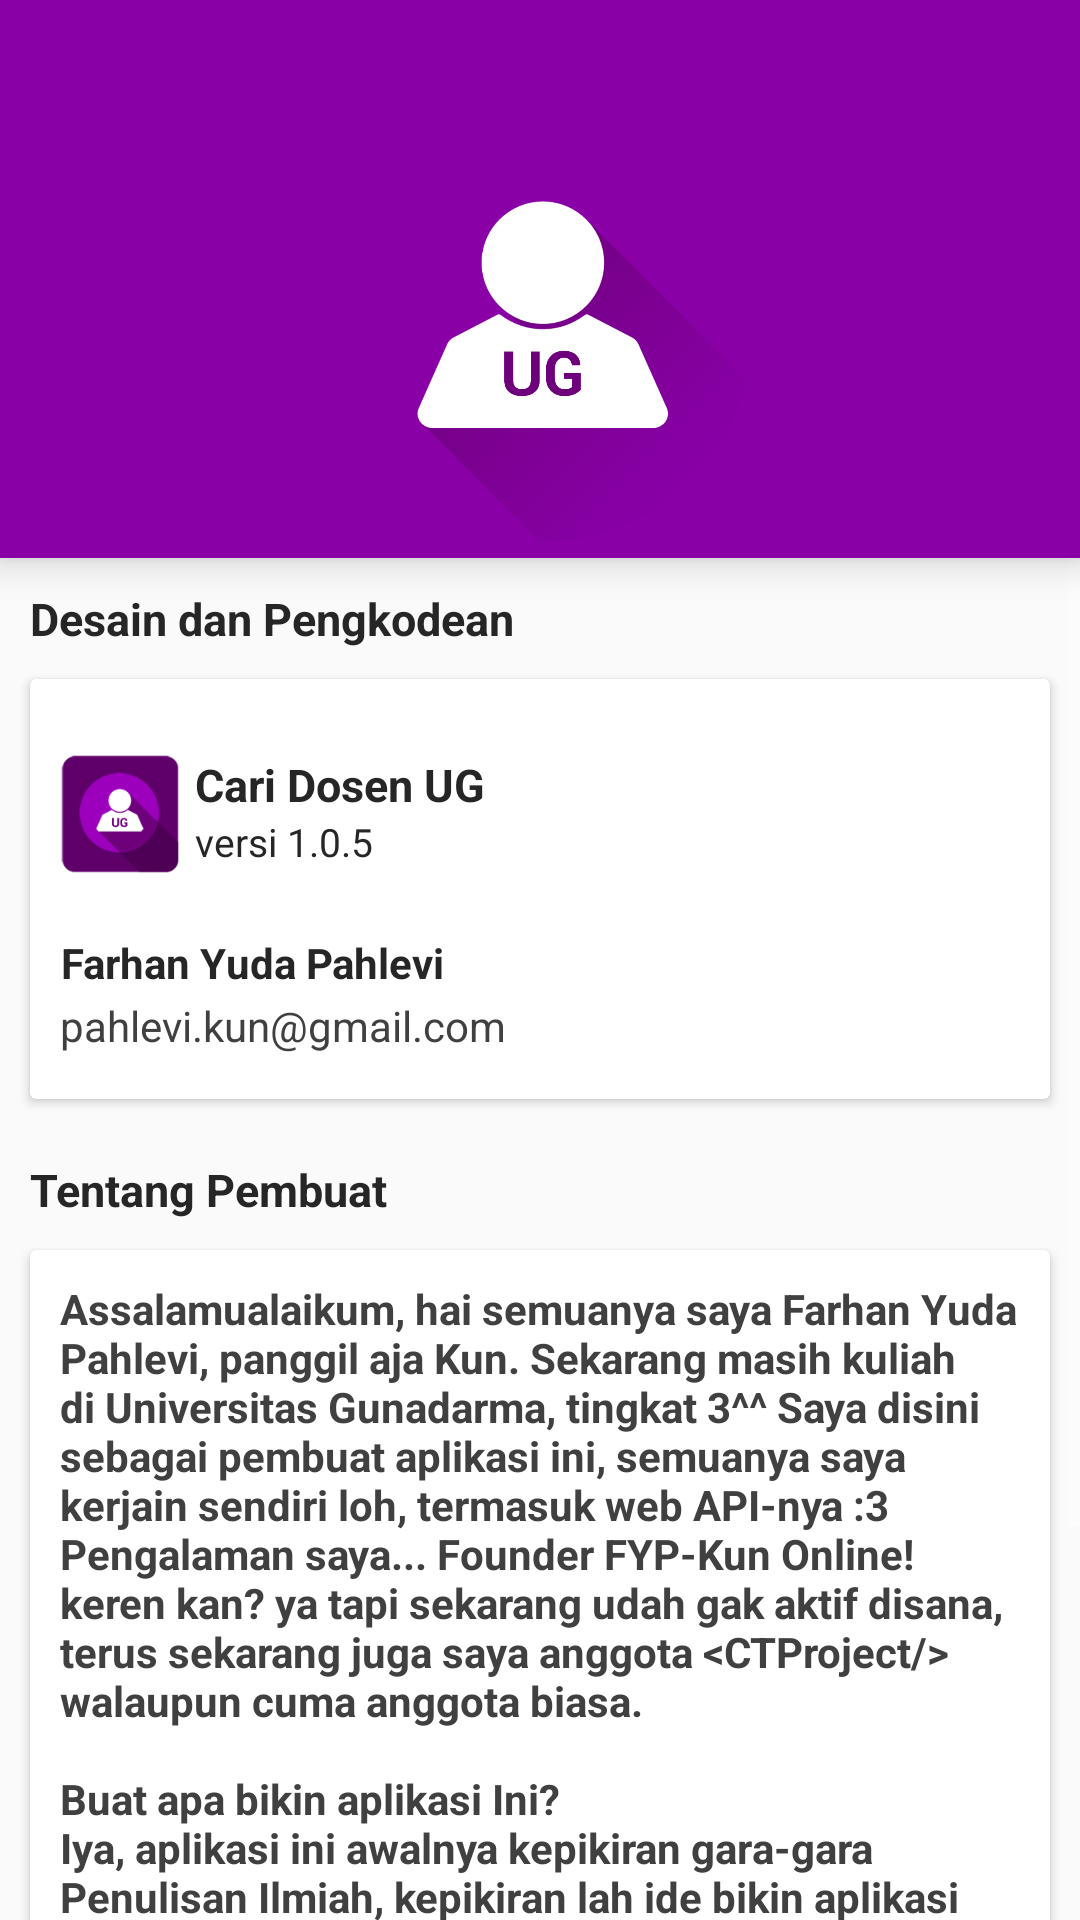

This screen was rendered from an Android layout file. Write that file and the resources it references.
<!-- AndroidManifest.xml: application theme AppTheme -->
<!-- res/layout/activity_informasi_tkami.xml -->
<?xml version="1.0" encoding="utf-8"?>
<LinearLayout
    xmlns:android="http://schemas.android.com/apk/res/android"
    android:orientation="vertical"
    android:layout_width="match_parent"
    android:layout_height="match_parent">

    <android.support.design.widget.AppBarLayout
        android:layout_width="match_parent"
        android:layout_height="wrap_content"
        android:elevation="7dp">
        <android.support.v7.widget.Toolbar
            android:id="@+id/toolbar"
            android:minHeight="?attr/actionBarSize"
            android:background="?attr/colorPrimary"
            android:layout_width="match_parent"
            android:layout_height="wrap_content">
        </android.support.v7.widget.Toolbar>
        <LinearLayout
            android:layout_width="match_parent"
            android:layout_height="wrap_content"
            android:background="@color/colorPrimary"
            android:orientation="vertical"
            android:gravity="center"
            >
            <ImageView
                android:layout_margin="5dp"
                android:layout_width="match_parent"
                android:layout_height="120dp"
                android:id="@+id/ivLogoGundar"
                android:src="@drawable/applogo"
                android:scaleType="fitCenter"/>
        </LinearLayout>
    </android.support.design.widget.AppBarLayout>
    
    <ScrollView
        xmlns:android="http://schemas.android.com/apk/res/android"
        android:layout_width="match_parent"
        android:layout_height="match_parent"
        android:orientation="vertical">
        <LinearLayout
            android:orientation="vertical"
            android:layout_width="match_parent"
            android:layout_height="match_parent">
            <TextView android:id="@+id/tvJudulDesain"
                android:text="Desain dan Pengkodean"
                android:textSize="15sp"
                android:textColor="@color/colorTextTitle"
                android:layout_width="wrap_content"
                android:layout_height="wrap_content"
                android:layout_margin="10dp"
                android:textStyle="bold"/>
            <android.support.v7.widget.CardView
                xmlns:android="http://schemas.android.com/apk/res/android"
                android:id="@+id/cvInfoDesain"
                android:layout_width="match_parent"
                android:layout_height="wrap_content"
                android:layout_marginRight="10dp"
                android:layout_marginLeft="10dp"
                android:layout_marginBottom="10dp">
                <LinearLayout
                    android:layout_width="match_parent"
                    android:layout_height="wrap_content"
                    android:orientation="vertical">
                    <RelativeLayout
                        android:id="@+id/about1"
                        android:layout_width="match_parent"
                        android:layout_height="70dp"
                        android:gravity="center_vertical"
                        android:layout_marginTop="10dp">
                        <ImageView
                            android:id="@+id/icon"
                            android:layout_width="40dp"
                            android:layout_height="40dp"
                            android:layout_marginLeft="10dp"
                            android:background="@mipmap/ic_launcher" />
                        <LinearLayout
                            android:layout_width="wrap_content"
                            android:layout_height="wrap_content"
                            android:layout_marginLeft="5dp"
                            android:layout_toRightOf="@+id/icon"
                            android:orientation="vertical" >
                            <TextView
                                android:layout_width="wrap_content"
                                android:layout_height="wrap_content"
                                android:text="Cari Dosen UG"
                                android:textColor="@color/colorTextTitle"
                                android:textSize="15sp"
                                android:textStyle="bold" />
                            <TextView
                                android:layout_width="wrap_content"
                                android:layout_height="wrap_content"
                                android:text="versi 1.0.5"
                                android:textColor="@color/colorTextTitle"
                                android:textSize="13sp"/>
                        </LinearLayout>
                    </RelativeLayout>
                    <TextView
                        android:layout_marginTop="5dp"
                        android:layout_width="wrap_content"
                        android:layout_height="wrap_content"
                        android:text="Farhan Yuda Pahlevi"
                        android:textColor="@color/colorTextTitle"
                        android:gravity="center"
                        android:layout_marginLeft="10dp"
                        android:textSize="14sp"
                        android:textStyle="bold"/>
                    <TextView
                        android:layout_width="wrap_content"
                        android:layout_height="wrap_content"
                        android:layout_marginLeft="10dp"
                        android:layout_marginBottom="15dp"
                        android:text="pahlevi.kun@gmail.com"
                        android:layout_marginTop="2dp"
                        android:textColor="@color/colorTextInfo"
                        android:textSize="14sp" />
                </LinearLayout>
            </android.support.v7.widget.CardView>
            <TextView android:id="@+id/tvJudulPembuat"
                android:text="Tentang Pembuat"
                android:textSize="15sp"
                android:textColor="@color/colorTextTitle"
                android:layout_width="wrap_content"
                android:layout_height="wrap_content"
                android:layout_margin="10dp"
                android:textStyle="bold"/>
            <android.support.v7.widget.CardView
                xmlns:android="http://schemas.android.com/apk/res/android"
                android:id="@+id/cvInfoPembuat"
                android:layout_width="match_parent"
                android:layout_height="wrap_content"
                android:layout_marginRight="10dp"
                android:layout_marginLeft="10dp"
                android:layout_marginBottom="10dp">
                <LinearLayout
                    android:layout_width="match_parent"
                    android:layout_height="wrap_content"
                    android:orientation="vertical">
                    <TextView android:id="@+id/tvCaraCopy"
                        android:text="@string/informasi_pembuat"
                        android:textSize="14sp"
                        android:textColor="@color/colorTextInfo"
                        android:layout_width="wrap_content"
                        android:layout_height="wrap_content"
                        android:layout_margin="10dp"
                        android:textStyle="bold"/>
                </LinearLayout>
            </android.support.v7.widget.CardView>
        </LinearLayout>
    </ScrollView>
</LinearLayout>
<!-- resources referenced by this layout -->
<resources>
  <color name="colorPrimary">#8900A7</color>
  <color name="colorTextInfo">#404040</color>
  <color name="colorTextTitle">#262626</color>
  <!-- drawable applogo: png bitmap (drawable, 38128 bytes) -->
  <!-- mipmap ic_launcher: png bitmap (mipmap-hdpi, 5129 bytes) -->
  <string name="informasi_pembuat">Assalamualaikum, hai semuanya saya Farhan Yuda Pahlevi, panggil aja Kun. Sekarang masih kuliah
      di Universitas Gunadarma, tingkat 3^^
      Saya disini sebagai pembuat aplikasi ini, semuanya saya kerjain sendiri loh, termasuk web API-nya :3
      \nPengalaman saya... Founder FYP-Kun Online! keren kan? ya tapi sekarang udah gak aktif disana, terus sekarang juga saya anggota &lt;CTProject/&gt;
      walaupun cuma anggota biasa.
      \n\nBuat apa bikin aplikasi Ini?
      \nIya, aplikasi ini awalnya kepikiran gara-gara Penulisan Ilmiah, kepikiran lah ide bikin aplikasi ini, Android dengan menggunakan metode JSON yang tersambung ke databas online.
      \n\nTerus, bikin aplikasi ini buat mengisi waktu kosong sekaligus memperbaiki diri, iya memperbaiki diri supaya nantinya lebih siap kalo udah lulus^^
      \nSemoga aplikasi ini membantu, mohon maaf jika ada kekurangan, kelebihan hanya milik Sang Maha Pencipta. Terima kasih,
      \nWassalamualaikum wr wb.</string>
  <style name="AppTheme" parent="Theme.AppCompat.Light.NoActionBar">
          
          <item name="colorPrimary">@color/colorPrimary</item>
          <item name="colorPrimaryDark">@color/colorPrimaryDark</item>
          <item name="colorAccent">@color/colorAccent</item>
          <item name="android:textColorPrimary">@color/colorTextWhite</item>
          <item name="android:textColorSecondary">@color/colorTextWhite</item>
          <item name="android:actionMenuTextColor">@color/colorTextBlack</item>
      </style>
  <color name="colorPrimaryDark">#7B0296</color>
  <color name="colorAccent">#b10bb4</color>
  <color name="colorTextWhite">#FFFFFF</color>
  <color name="colorTextBlack">#000000</color>
</resources>
